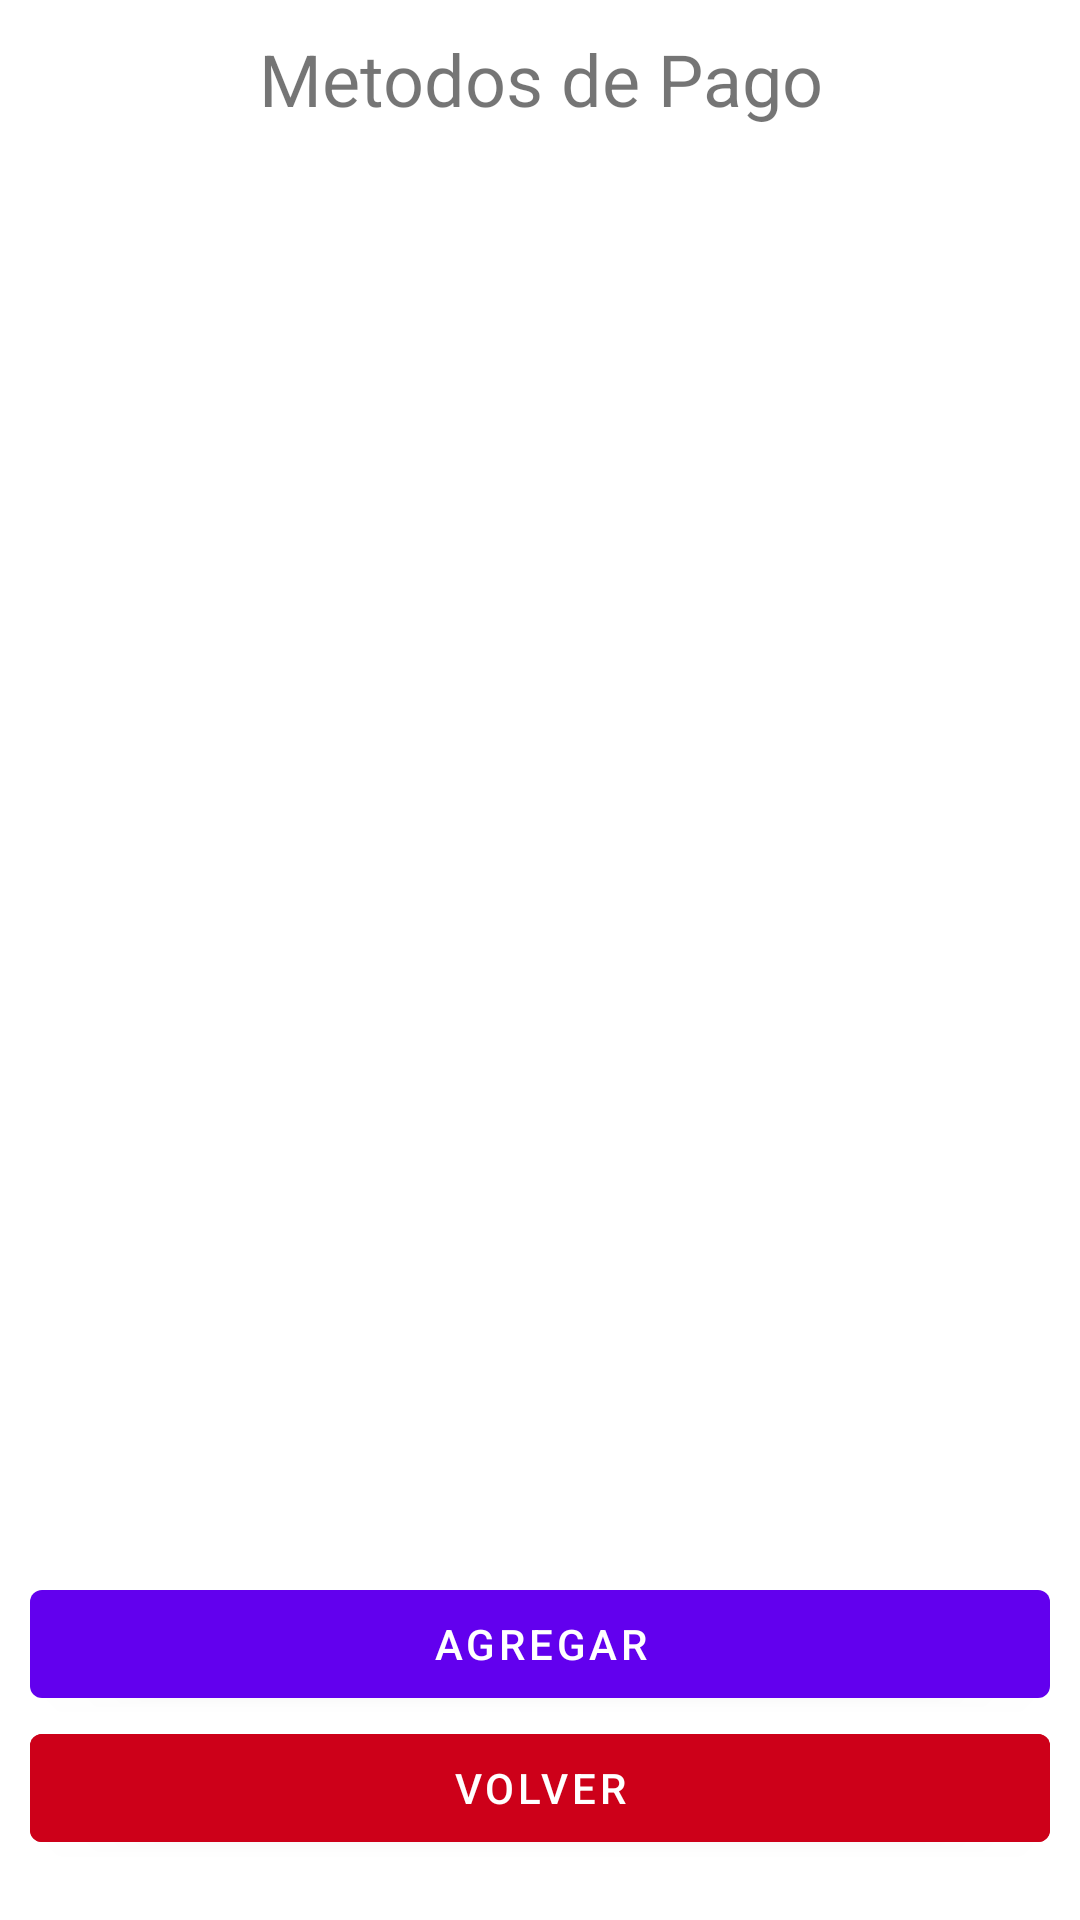

Reconstruct the res/layout file that produces this screen, plus the resources it refers to.
<!-- AndroidManifest.xml: application theme Theme.Trackmoney -->
<!-- res/layout/activity_pay_method.xml -->
<?xml version="1.0" encoding="utf-8"?>
<FrameLayout xmlns:android="http://schemas.android.com/apk/res/android"
    xmlns:app="http://schemas.android.com/apk/res-auto"
    xmlns:tools="http://schemas.android.com/tools"
    android:layout_width="match_parent"
    android:layout_height="match_parent"
    tools:context=".paymethod.ActivityPayMethod">
    <LinearLayout
        android:layout_width="match_parent"
        android:layout_height="wrap_content"
        android:orientation="vertical"
        android:padding="10sp">
        <TextView
            android:layout_width="match_parent"
            android:layout_height="wrap_content"
            android:text="Metodos de Pago"
            android:textAlignment="center"
            android:textSize="24dp"
            android:textFontWeight="600"
            />
        <androidx.recyclerview.widget.RecyclerView
            android:id="@+id/rv_pm"
            android:layout_width="match_parent"
            android:layout_height="match_parent"
            android:layout_marginBottom="@dimen/btn_2_margin"
            android:padding="10sp"
            />
    </LinearLayout>
    <LinearLayout
        android:layout_width="match_parent"
        android:layout_height="match_parent"
        android:gravity="bottom"
        android:orientation="vertical"
        android:padding="10sp">


        <Button
            android:id="@+id/btn_pm_new"
            android:layout_width="match_parent"
            android:layout_height="wrap_content"
            android:text="agregar" />

        <Button
            android:id="@+id/btn_pm_back"
            android:layout_width="match_parent"

            android:layout_height="wrap_content"
            android:layout_marginBottom="10sp"
            android:backgroundTint="@color/red"
            android:text="volver" />
    </LinearLayout>

</FrameLayout>
<!-- resources referenced by this layout -->
<resources>
  <color name="red">#CD0019</color>
  <dimen name="btn_2_margin">32dp</dimen>
  <style name="Theme.Trackmoney" parent="Theme.MaterialComponents.DayNight.DarkActionBar">
          
          <item name="colorPrimary">@color/purple_500</item>
          <item name="colorPrimaryVariant">@color/purple_700</item>
          <item name="colorOnPrimary">@color/white</item>
          
          <item name="colorSecondary">@color/teal_200</item>
          <item name="colorSecondaryVariant">@color/teal_700</item>
          <item name="colorOnSecondary">@color/black</item>
          
          <item name="android:statusBarColor" tools:targetApi="l">?attr/colorPrimaryVariant</item>
          
      </style>
  <color name="purple_500">#FF6200EE</color>
  <color name="purple_700">#FF3700B3</color>
  <color name="white">#FFFFFFFF</color>
  <color name="teal_200">#FF03DAC5</color>
  <color name="teal_700">#FF018786</color>
  <color name="black">#FF000000</color>
</resources>
